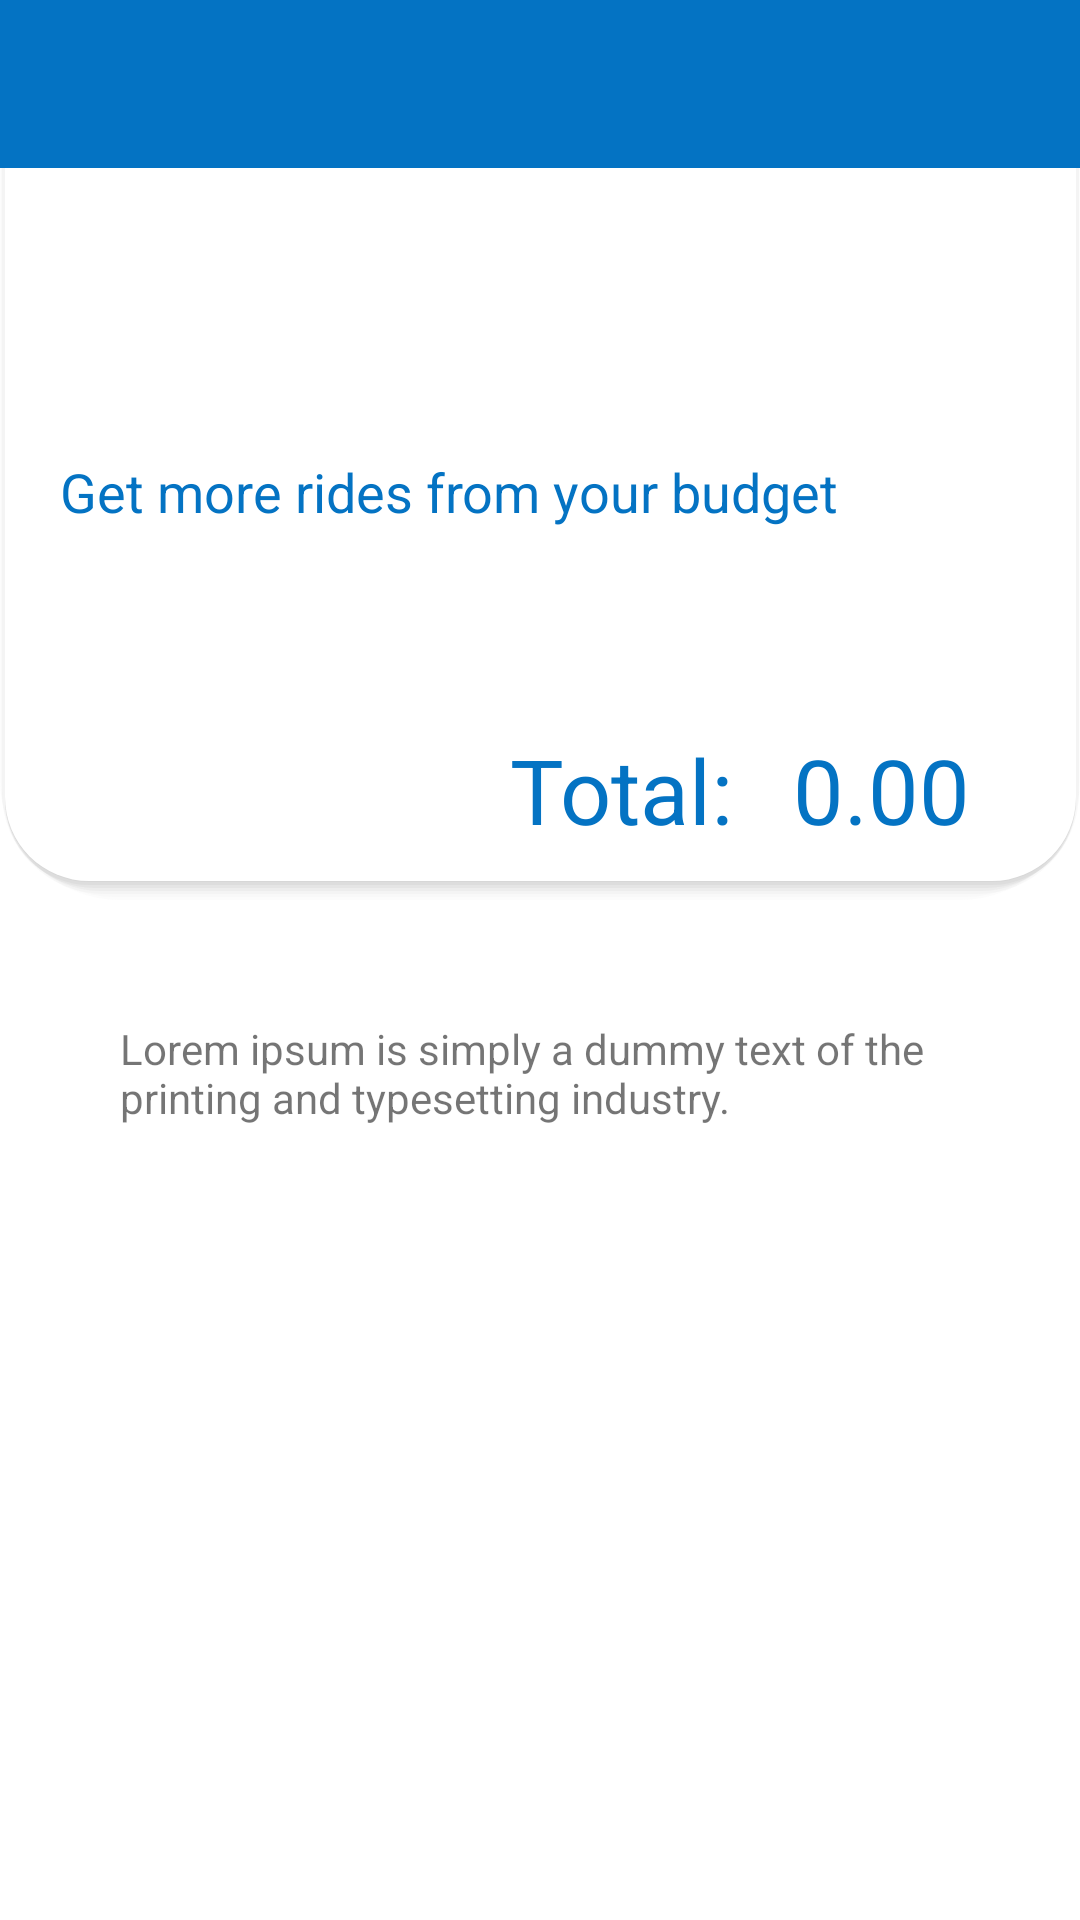

The Android layout XML behind this screen, and the referenced resources:
<!-- AndroidManifest.xml: application theme Theme.XCoTravel -->
<!-- res/layout/fragment_payment.xml -->
<?xml version="1.0" encoding="utf-8"?>
<androidx.coordinatorlayout.widget.CoordinatorLayout
    xmlns:android="http://schemas.android.com/apk/res/android"
    xmlns:app="http://schemas.android.com/apk/res-auto"
    xmlns:tools="http://schemas.android.com/tools"
    android:layout_width="match_parent"
    android:layout_height="match_parent"
    tools:context=".ui.HomeFragments.PaymentFragment">

    <com.google.android.material.appbar.AppBarLayout
        android:id="@+id/appBarLayout"
        android:layout_width="match_parent"
        android:layout_height="wrap_content"
        app:layout_constraintEnd_toEndOf="parent"
        app:layout_constraintStart_toStartOf="parent"
        app:layout_constraintTop_toTopOf="parent">

        <com.google.android.material.appbar.CollapsingToolbarLayout
            android:layout_width="match_parent"
            android:layout_height="wrap_content"
            android:background="@color/primaryTextColor"
            android:fitsSystemWindows="true"
            app:contentScrim="@color/green"
            app:title="Payment"
            app:expandedTitleTextAppearance="@style/expandedTextBarStyle"
            app:layout_scrollFlags="scroll|snap|exitUntilCollapsed">

            <LinearLayout
                android:layout_width="match_parent"
                android:layout_height="300dp"
                android:background="@drawable/collapsable_bg"
                android:orientation="vertical"
                android:paddingHorizontal="20dp">

                <TextView
                    android:layout_width="match_parent"
                    android:layout_height="wrap_content"
                    android:layout_marginTop="150dp"
                    android:text="Get more rides from your budget"
                    android:textColor="@color/primaryDarkColor"
                    android:textSize="18sp" />

                <LinearLayout
                    android:layout_width="match_parent"
                    android:layout_height="wrap_content"
                    android:orientation="horizontal">

                    <TextView
                        android:id="@+id/totalAmount"
                        android:layout_width="wrap_content"
                        android:layout_height="wrap_content"
                        android:layout_marginLeft="150dp"
                        android:layout_marginTop="67dp"
                        android:text="Total:"
                        android:textColor="@color/primaryDarkColor"
                        android:textSize="30sp" />

                    <TextView
                        android:id="@+id/amountToPay"
                        android:layout_width="match_parent"
                        android:layout_height="wrap_content"
                        android:layout_marginLeft="20dp"
                        android:layout_marginTop="67dp"
                        android:text="0.00"
                        android:textColor="@color/primaryDarkColor"
                        android:textSize="30sp" />
                </LinearLayout>

            </LinearLayout>

            <com.google.android.material.appbar.MaterialToolbar
                android:id="@+id/toolbar"
                android:layout_width="match_parent"
                android:layout_height="?actionBarSize"
                android:background="@color/primaryDarkColor"
                app:layout_collapseMode="pin"
                app:navigationIcon="@drawable/arrow_left"
                app:titleTextColor="@color/primaryTextColor"/>

        </com.google.android.material.appbar.CollapsingToolbarLayout>
    </com.google.android.material.appbar.AppBarLayout>

    <androidx.core.widget.NestedScrollView
        android:layout_width="match_parent"
        android:layout_height="match_parent"
        app:layout_behavior="@string/appbar_scrolling_view_behavior"
        app:layout_constraintTop_toBottomOf="@+id/appBarLayout"
        tools:layout_editor_absoluteX="0dp">

        <TextView
            android:layout_width="match_parent"
            android:layout_height="wrap_content"
            android:text="@string/dummy_text"
            android:padding="20dp"
            android:layout_margin="20dp"/>

    </androidx.core.widget.NestedScrollView>
</androidx.coordinatorlayout.widget.CoordinatorLayout>
<!-- resources referenced by this layout -->
<resources>
  <color name="green">#27ae60</color>
  <color name="primaryDarkColor">#0473c3</color>
  <color name="primaryTextColor">#ffffff</color>
  <!-- drawable collapsable_bg: vector/xml drawable (drawable, 2025 chars, omitted) -->
  <string name="dummy_text">Lorem ipsum is simply a dummy text of the printing and typesetting industry.</string>
  <style name="expandedTextBarStyle">
          <item name="android:textSize">0sp</item>
          <item name="android:textColor">@color/transparent</item>
      </style>
  <style name="Theme.XCoTravel" parent="Theme.MaterialComponents.DayNight.NoActionBar">
          
          <item name="colorPrimary">@color/primaryLightColor</item>
          <item name="colorPrimaryVariant">@color/primaryDarkColor</item>
          <item name="colorOnPrimary">@color/white</item>
          
          <item name="colorSecondary">@color/primaryTextColor</item>
          <item name="colorSecondaryVariant">@color/teal_700</item>
          <item name="colorOnSecondary">@color/black</item>
          
          <item name="android:statusBarColor" tools:targetApi="l">?attr/colorPrimaryVariant</item>
          
      </style>
  
  
      // Text inputs style
  <color name="transparent">#0000ffff</color>
  <color name="primaryLightColor">#5e7ac4</color>
  <color name="white">#FFFFFFFF</color>
  <color name="teal_700">#FF018786</color>
  <color name="black">#FF000000</color>
</resources>
